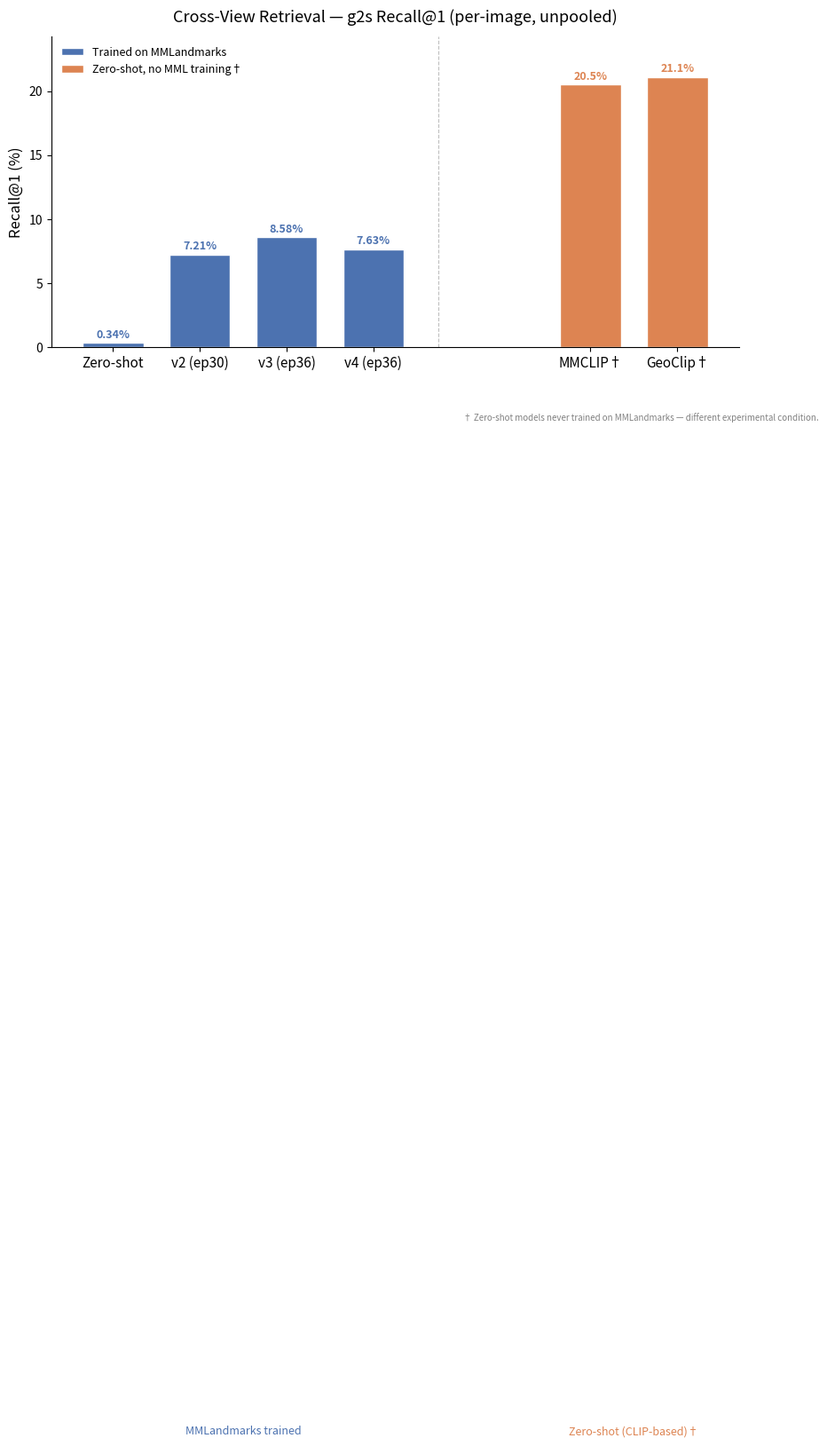
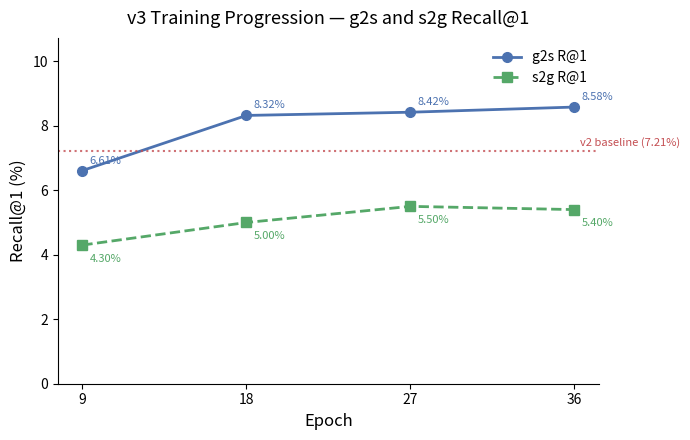
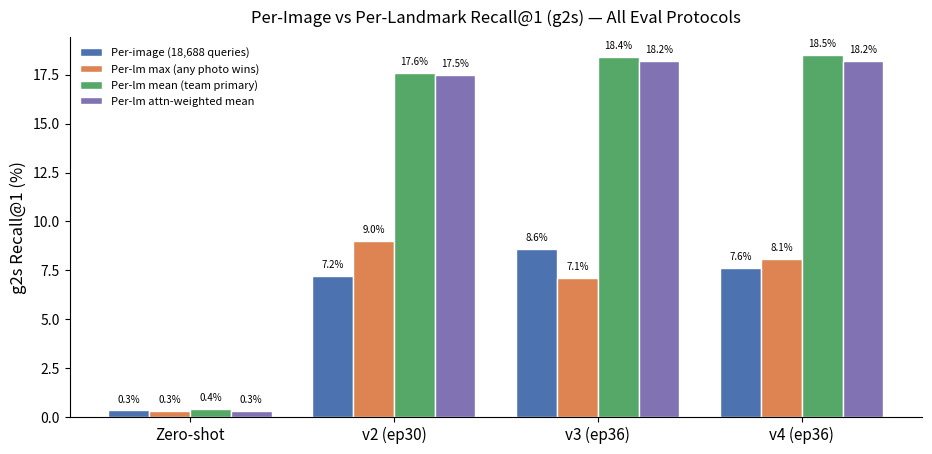

Recreate these plots in Python, in order.
"""Plot cross-view retrieval results.

Generates three figures saved to docs/personal/Mateusz/figures/:

Figure 1 — Model comparison bar chart (g2s Recall@1, per-image)
  Two groups: MMLandmarks-trained models vs. zero-shot CLIP-based models.
  Annotated to flag the different training conditions.

Figure 2 — v3 training progression (g2s and s2g Recall@1 vs epoch)
  4 eval checkpoints: epoch 9, 18, 27, 36.
  Dashed reference line at v2 unpooled R@1 = 7.21%.

Figure 3 — Per-image vs Per-landmark comparison (all three: per-image, max, mean)
  Shows the reversal: v3 wins per-image but v2 wins max-agg;
  v4 ≈ v3 on mean-agg (team primary metric).

Usage
-----
python scripts/plot_crossview_results.py

# Save to a different output directory:
python scripts/plot_crossview_results.py --out-dir path/to/figures
"""

from __future__ import annotations

import argparse
from pathlib import Path

import matplotlib
matplotlib.use("Agg")  # headless — no display required
import matplotlib.pyplot as plt
import matplotlib.patches as mpatches
import numpy as np

# ---------------------------------------------------------------------------
# Data (update per-landmark fields once eval jobs complete)
# ---------------------------------------------------------------------------

# Per-image Recall@1 (unpooled, g2s)
PER_IMAGE = {
    "Zero-shot": 0.34,
    "v2 (ep30)": 7.21,
    "v3 (ep36)": 8.58,
    "v4 (ep36)": 7.63,
}

# Per-landmark max-agg Recall@1 (g2s) — "any photo wins"
PER_LM_MAX = {
    "Zero-shot": 0.30,
    "v2 (ep30)": 9.00,
    "v3 (ep36)": 7.10,
    "v4 (ep36)": 8.10,
}

# Per-landmark mean-agg Recall@1 (g2s) — team primary metric (= embedding-space mean pool)
PER_LM_MEAN = {
    "Zero-shot": 0.40,
    "v2 (ep30)": 17.60,
    "v3 (ep36)": 18.40,
    "v4 (ep36)": 18.50,
}

# Per-landmark attention-weighted mean Recall@1 (g2s)
# Finding: attn < mean for all models — simple mean wins with K≈18 diverse photos
PER_LM_ATTN = {
    "Zero-shot": 0.30,
    "v2 (ep30)": 17.50,
    "v3 (ep36)": 18.20,
    "v4 (ep36)": 18.20,
}

# Keep legacy alias for backward compat
PER_LANDMARK = PER_LM_MAX

# Paper zero-shot baselines (CLIP-based, never trained on MMLandmarks)
PAPER_BASELINES = {
    "MMCLIP†": 20.5,
    "GeoClip†": 21.1,
}

# v3 training curve (from eval_curves.csv)
V3_EPOCHS = [9, 18, 27, 36]
V3_G2S = [6.61, 8.32, 8.42, 8.58]
V3_S2G = [4.30, 5.00, 5.50, 5.40]

# Reference line: v2 unpooled per-image R@1
V2_BASELINE = 7.21

# ---------------------------------------------------------------------------
# Figure 1 — Comparison bar chart
# ---------------------------------------------------------------------------

def fig1_comparison(out_dir: Path) -> None:
    our_models = [k for k, v in PER_IMAGE.items() if v is not None]
    our_vals = [PER_IMAGE[k] for k in our_models]
    paper_models = list(PAPER_BASELINES.keys())
    paper_vals = list(PAPER_BASELINES.values())

    fig, ax = plt.subplots(figsize=(10, 5))

    x_our = np.arange(len(our_models))
    x_paper = np.arange(len(our_models) + 1.5, len(our_models) + 1.5 + len(paper_models))

    bar_our = ax.bar(x_our, our_vals, color="#4C72B0", edgecolor="white", width=0.7, label="Trained on MMLandmarks")
    bar_paper = ax.bar(x_paper, paper_vals, color="#DD8452", edgecolor="white", width=0.7, label="Zero-shot, no MML training†")

    # Value labels on bars
    for bar, val in zip(bar_our, our_vals):
        ax.text(bar.get_x() + bar.get_width() / 2, val + 0.2, f"{val:.2f}%",
                ha="center", va="bottom", fontsize=9, fontweight="bold", color="#4C72B0")
    for bar, val in zip(bar_paper, paper_vals):
        ax.text(bar.get_x() + bar.get_width() / 2, val + 0.2, f"{val:.1f}%",
                ha="center", va="bottom", fontsize=9, fontweight="bold", color="#DD8452")

    # Group labels below x-axis
    all_x = list(x_our) + list(x_paper)
    all_labels = our_models + paper_models
    ax.set_xticks(all_x)
    ax.set_xticklabels(all_labels, fontsize=11)

    # Group brackets
    mid_our = (x_our[0] + x_our[-1]) / 2
    mid_paper = (x_paper[0] + x_paper[-1]) / 2
    ax.annotate("MMLandmarks trained", xy=(mid_our, -3.5), fontsize=9, ha="center",
                xycoords=("data", "axes fraction"), annotation_clip=False, color="#4C72B0")
    ax.annotate("Zero-shot (CLIP-based)†", xy=(mid_paper, -3.5), fontsize=9, ha="center",
                xycoords=("data", "axes fraction"), annotation_clip=False, color="#DD8452")

    # Dashed separator between groups
    ax.axvline(len(our_models) - 0.25, color="gray", linestyle="--", linewidth=0.8, alpha=0.5)

    ax.set_ylabel("Recall@1 (%)", fontsize=12)
    ax.set_title("Cross-View Retrieval — g2s Recall@1 (per-image, unpooled)", fontsize=13, pad=12)
    ax.set_ylim(0, max(paper_vals) * 1.15)
    ax.spines[["top", "right"]].set_visible(False)
    ax.legend(frameon=False, fontsize=9, loc="upper left")

    fig.text(0.99, 0.01,
             "† Zero-shot models never trained on MMLandmarks — different experimental condition.",
             ha="right", va="bottom", fontsize=7, color="gray", style="italic")

    fig.subplots_adjust(bottom=0.18)
    out_path = out_dir / "fig1_model_comparison.png"
    fig.savefig(out_path, dpi=150, bbox_inches="tight")
    plt.close(fig)
    print(f"Saved: {out_path}")


# ---------------------------------------------------------------------------
# Figure 2 — v3 training progression
# ---------------------------------------------------------------------------

def fig2_v3_progression(out_dir: Path) -> None:
    fig, ax = plt.subplots(figsize=(7, 4.5))

    ax.plot(V3_EPOCHS, V3_G2S, "o-", color="#4C72B0", linewidth=2, markersize=7, label="g2s R@1")
    ax.plot(V3_EPOCHS, V3_S2G, "s--", color="#55A868", linewidth=2, markersize=7, label="s2g R@1")

    # Annotate each point
    for ep, g, s in zip(V3_EPOCHS, V3_G2S, V3_S2G):
        ax.annotate(f"{g:.2f}%", (ep, g), textcoords="offset points", xytext=(5, 5),
                    fontsize=8, color="#4C72B0")
        ax.annotate(f"{s:.2f}%", (ep, s), textcoords="offset points", xytext=(5, -12),
                    fontsize=8, color="#55A868")

    # v2 reference line
    ax.axhline(V2_BASELINE, color="#C44E52", linestyle=":", linewidth=1.5, alpha=0.8)
    ax.text(V3_EPOCHS[-1] + 0.3, V2_BASELINE + 0.1, f"v2 baseline ({V2_BASELINE}%)",
            color="#C44E52", fontsize=8, va="bottom")

    ax.set_xlabel("Epoch", fontsize=12)
    ax.set_ylabel("Recall@1 (%)", fontsize=12)
    ax.set_title("v3 Training Progression — g2s and s2g Recall@1", fontsize=13, pad=10)
    ax.set_xticks(V3_EPOCHS)
    ax.set_ylim(0, max(V3_G2S) * 1.25)
    ax.spines[["top", "right"]].set_visible(False)
    ax.legend(frameon=False, fontsize=10)

    plt.tight_layout()
    out_path = out_dir / "fig2_v3_progression.png"
    fig.savefig(out_path, dpi=150, bbox_inches="tight")
    plt.close(fig)
    print(f"Saved: {out_path}")


# ---------------------------------------------------------------------------
# Figure 3 — Per-image vs Per-landmark max vs Per-landmark mean
# ---------------------------------------------------------------------------

def fig3_per_landmark(out_dir: Path) -> None:
    """Bar chart: per-image / per-lm max / per-lm mean / per-lm attn Recall@1 (g2s).

    Highlights the reversal: v3 leads per-image; v2 leads max-agg;
    v4 ≈ v3 leads mean-agg (team primary). Attn bar shown when available.
    """
    models = list(PER_IMAGE.keys())
    img_vals  = [PER_IMAGE[m]   for m in models]
    max_vals  = [PER_LM_MAX[m]  for m in models]
    mean_vals = [PER_LM_MEAN[m] for m in models]

    has_attn = all(PER_LM_ATTN.get(m) is not None for m in models)
    attn_vals = [PER_LM_ATTN[m] for m in models] if has_attn else None

    n_groups = 4 if has_attn else 3
    width = 0.8 / n_groups
    offsets = np.linspace(-(n_groups - 1) / 2, (n_groups - 1) / 2, n_groups) * width

    x = np.arange(len(models))
    fig, ax = plt.subplots(figsize=(11, 5))

    bars1 = ax.bar(x + offsets[0], img_vals,  width, label="Per-image (18,688 queries)",          color="#4C72B0", edgecolor="white")
    bars2 = ax.bar(x + offsets[1], max_vals,  width, label="Per-lm max (any photo wins)",          color="#DD8452", edgecolor="white")
    bars3 = ax.bar(x + offsets[2], mean_vals, width, label="Per-lm mean (team primary)",           color="#55A868", edgecolor="white")
    all_bars = list(bars1) + list(bars2) + list(bars3)
    all_vals = img_vals + max_vals + mean_vals

    if has_attn:
        bars4 = ax.bar(x + offsets[3], attn_vals, width, label="Per-lm attn-weighted mean",       color="#8172B3", edgecolor="white")
        all_bars += list(bars4)
        all_vals += attn_vals

    for bar, val in zip(all_bars, all_vals):
        ax.text(bar.get_x() + bar.get_width() / 2, val + 0.3, f"{val:.1f}%",
                ha="center", va="bottom", fontsize=7)

    ax.set_xticks(x)
    ax.set_xticklabels(models, fontsize=11)
    ax.set_ylabel("g2s Recall@1 (%)", fontsize=12)
    title = "Per-Image vs Per-Landmark Recall@1 (g2s) — All Eval Protocols"
    if not has_attn:
        title += " (attn pending HPC)"
    ax.set_title(title, fontsize=12, pad=10)
    ax.spines[["top", "right"]].set_visible(False)
    ax.legend(frameon=False, fontsize=8)

    fig.subplots_adjust(bottom=0.12)
    out_path = out_dir / "fig3_per_landmark_comparison.png"
    fig.savefig(out_path, dpi=150, bbox_inches="tight")
    plt.close(fig)
    print(f"Saved: {out_path}")


# ---------------------------------------------------------------------------
# Main
# ---------------------------------------------------------------------------

def main() -> None:
    parser = argparse.ArgumentParser(description="Plot cross-view retrieval results")
    parser.add_argument(
        "--out-dir", default="docs/personal/Mateusz/figures",
        help="Directory to save figures (default: docs/personal/Mateusz/figures)",
    )
    args = parser.parse_args()

    out_dir = Path(args.out_dir)
    out_dir.mkdir(parents=True, exist_ok=True)

    fig1_comparison(out_dir)
    fig2_v3_progression(out_dir)
    fig3_per_landmark(out_dir)

    print(f"\nAll figures saved to: {out_dir.resolve()}")


if __name__ == "__main__":
    main()
